Run: headless pygame with SDL's dummy video driver; simulated clock (each Clock.tick advances the game by its frame time, no real sleeping); random seed 0; keys injected as events and as key.get_pressed() state; no mouse input.
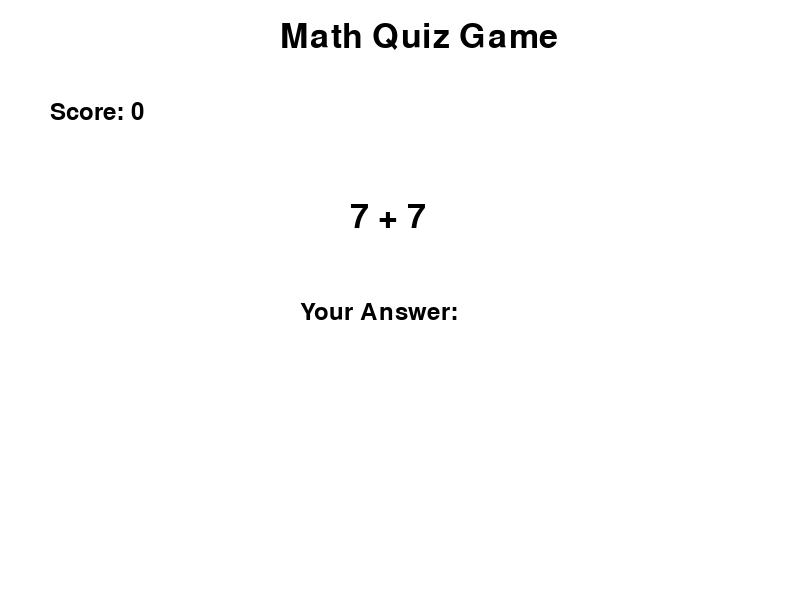
Frame 1 of 4 · flips 1–60 · no input
Frame 2 of 4 · flips 61–180 · tapped SPACE, RETURN · held RIGHT (→), D · screen unchanged from frame 1, image omitted
Frame 3 of 4 · flips 181–300 · held DOWN (↓), S · screen unchanged from frame 2, image omitted
Frame 4 of 4 · flips 301–420 · held LEFT (←), A, UP (↑), W · screen unchanged from frame 3, image omitted

The pygame program that drew these frames:

import pygame
import random
import sys

# Initialize Pygame
pygame.init()

# Screen dimensions
WIDTH, HEIGHT = 800, 600

# Colors
WHITE = (255, 255, 255)
BLACK = (0, 0, 0)
GREEN = (0, 255, 0)
RED = (255, 0, 0)

# Set up the display
screen = pygame.display.set_mode((WIDTH, HEIGHT))
pygame.display.set_caption('Math Quiz Game')

# Load font
font = pygame.font.SysFont("comicsans", 50)
small_font = pygame.font.SysFont("comicsans", 35)

# Game variables
score = 0
question, correct_answer = "", 0
user_answer = ""
quiz_running = True

def generate_question():
    num1 = random.randint(1, 10)
    num2 = random.randint(1, 10)
    operation = random.choice(['+', '-', '*'])
    question = f"{num1} {operation} {num2}"
    correct_answer = eval(question)
    return question, correct_answer

def draw_text(text, font, color, surface, x, y):
    textobj = font.render(text, True, color)
    textrect = textobj.get_rect()
    textrect.topleft = (x, y)
    surface.blit(textobj, textrect)

def main():
    global question, correct_answer, user_answer, score, quiz_running
    question, correct_answer = generate_question()

    while True:
        screen.fill(WHITE)

        if quiz_running:
            draw_text("Math Quiz Game", font, BLACK, screen, 280, 20)
            draw_text(f"Score: {score}", small_font, BLACK, screen, 50, 100)
            draw_text(question, font, BLACK, screen, 350, 200)
            draw_text("Your Answer: " + user_answer, small_font, BLACK, screen, 300, 300)

            for event in pygame.event.get():
                if event.type == pygame.QUIT:
                    pygame.quit()
                    sys.exit()

                if event.type == pygame.KEYDOWN:
                    if event.key == pygame.K_RETURN:
                        try:
                            if int(user_answer) == correct_answer:
                                score += 1
                                user_answer = ""
                                question, correct_answer = generate_question()
                            else:
                                quiz_running = False
                        except ValueError:
                            user_answer = ""  # Reset user answer if it's invalid
                    elif event.key == pygame.K_BACKSPACE:
                        user_answer = user_answer[:-1]
                    elif event.unicode.isdigit() or (event.unicode == '-' and user_answer == ''):
                        user_answer += event.unicode

        else:
            draw_text("Game Over", font, RED, screen, 300, 200)
            draw_text(f"Final Score: {score}", small_font, BLACK, screen, 350, 300)
            draw_text(f"The correct answer was: {correct_answer}", small_font, BLACK, screen, 300, 350)
            draw_text("Press R to Restart or Q to Quit", small_font, BLACK, screen, 200, 400)
            for event in pygame.event.get():
                if event.type == pygame.QUIT:
                    pygame.quit()
                    sys.exit()
                if event.type == pygame.KEYDOWN:
                    if event.key == pygame.K_q:
                        pygame.quit()
                        sys.exit()
                    if event.key == pygame.K_r:
                        quiz_running = True
                        score = 0
                        question, correct_answer = generate_question()
                        user_answer = ""

        pygame.display.update()

if __name__ == "__main__":
    main()
